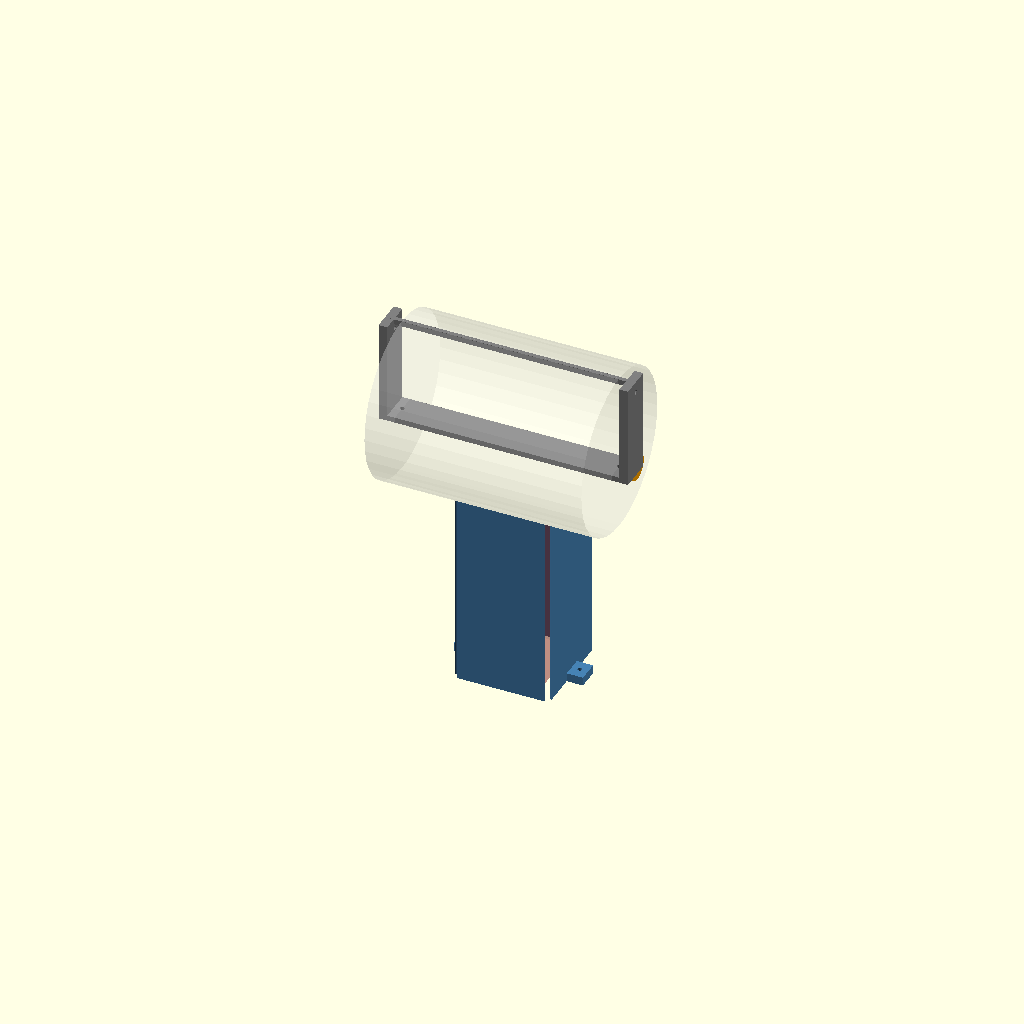
Cell 1: the model at its default parameters.
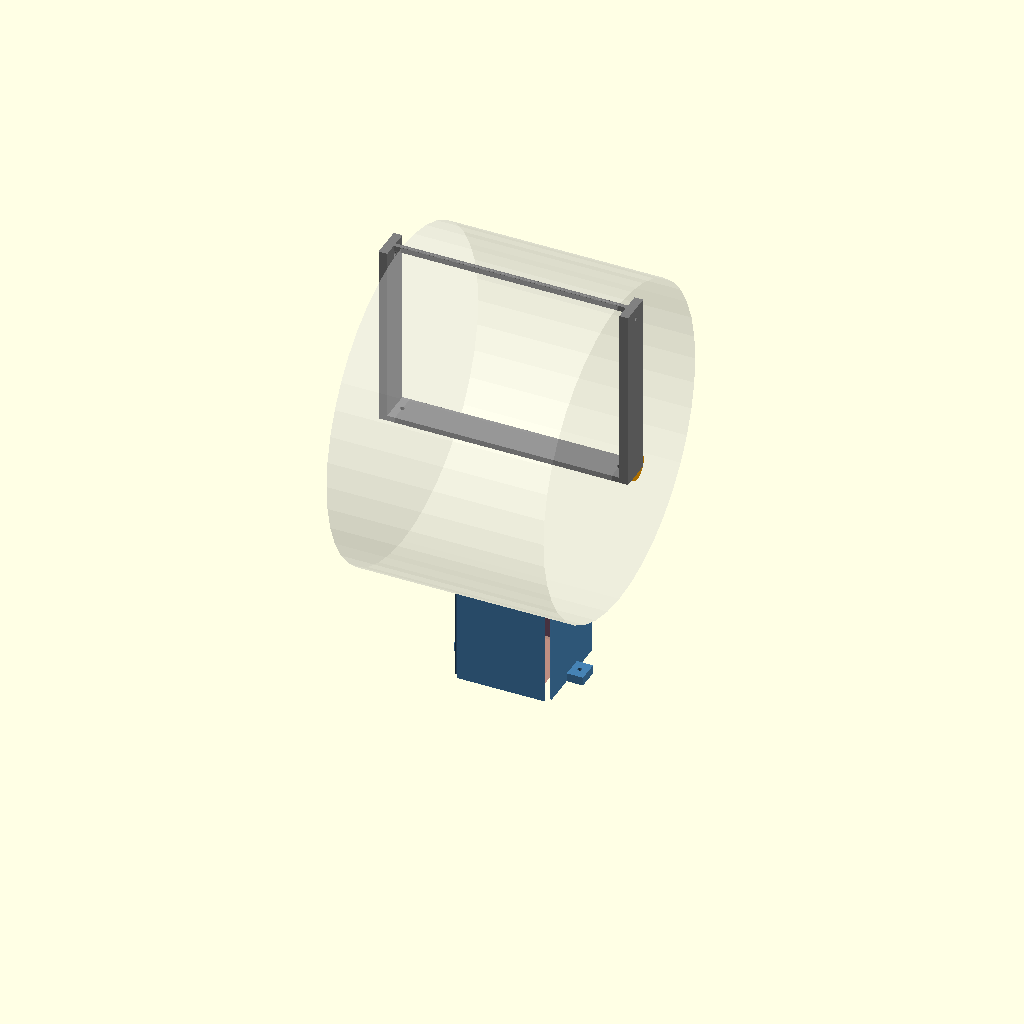
Cell 2 — TUBE_ROLL_DIA set to 300, the other parameters unchanged.
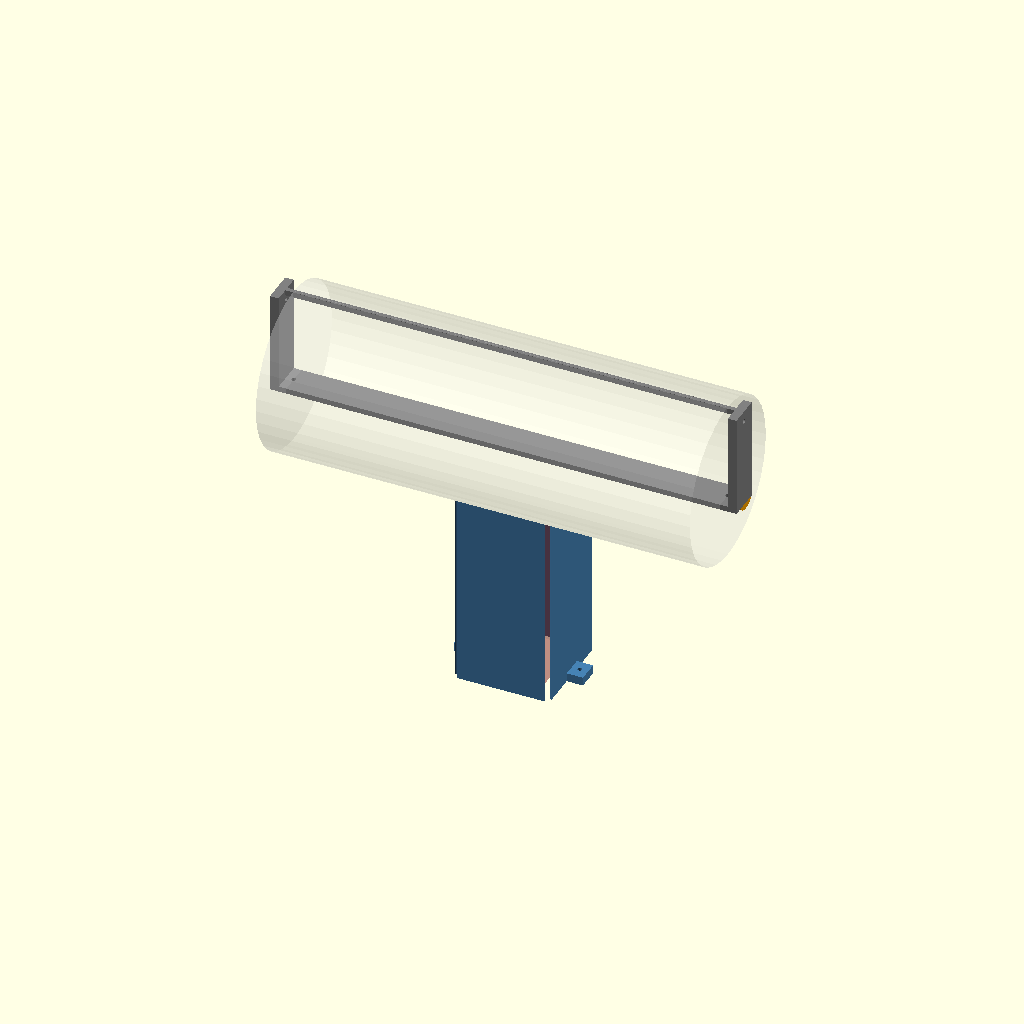
Cell 3: the same model with TUBE_WIDTH = 400.
All cells are drawn from one camera (rotation 55°, 0°, 25°, orthographic, colour scheme Cornfield), so only the parameter changes between them.
OpenSCAD source file fba-prep-machine/3d-prints/poly_bagger.scad:
// ============================================================
// FBA Prep Machine - Poly Tube Bagger Station
// Feeds continuous poly tubing, wraps bottle, seals top & bottom
// Print: 0.2mm layers, 4 walls, 30% infill, PETG
// ============================================================

use <common.scad>
include <common.scad>

// --- Poly Tube Parameters ---
TUBE_ROLL_DIA    = 150;    // Poly tubing roll max diameter
TUBE_ROLL_CORE   = 50;     // Core inner diameter
TUBE_WIDTH       = 200;    // Flat width of poly tube (fits Texjoy + margin)
TUBE_THICKNESS   = 0.05;   // Poly film thickness (for reference)

// Forming collar (opens tube and guides bottle in)
COLLAR_WIDTH     = BOTTLE_WIDTH + 20;  // Inner width
COLLAR_DEPTH     = BOTTLE_DEPTH + 20;  // Inner depth
COLLAR_HEIGHT    = BOTTLE_HEIGHT + 40; // Taller than bottle for seal margin
COLLAR_WALL      = 2;
COLLAR_FLARE     = 20;     // Flare at top for tube entry

// Feed rollers
ROLLER_DIA       = 25;
ROLLER_LENGTH    = TUBE_WIDTH + 10;
ROLLER_SHAFT     = NEMA17_SHAFT_DIA + 0.3;

// --- Poly Tube Roll Holder ---
module tube_roll_holder() {
    holder_w = TUBE_WIDTH + 30;
    holder_h = TUBE_ROLL_DIA/2 + 20;

    difference() {
        union() {
            // Base
            cube([holder_w, 30, 5]);

            // Left upright
            cube([8, 30, holder_h]);

            // Right upright
            translate([holder_w - 8, 0, 0])
                cube([8, 30, holder_h]);

            // Cross brace
            translate([0, 13, holder_h - 5])
                cube([holder_w, 4, 5]);
        }

        // Spindle holes (for roll axle)
        translate([-1, 15, holder_h - 10])
            rotate([0, 90, 0])
                cylinder(d=M4_DIA, h=holder_w + 2);

        // Tension adjustment slot (vertical)
        for (x = [4, holder_w - 4])
            translate([x, 15, holder_h - 30])
                hull() {
                    cylinder(d=M4_DIA, h=1);
                    translate([0, 0, 15])
                        cylinder(d=M4_DIA, h=1);
                }

        // Base mounting holes
        for (x = [15, holder_w - 15])
            translate([x, 15, -1])
                cylinder(d=M4_DIA, h=7);
    }
}

// --- Forming Collar ---
// Opens the flat poly tube into a rectangular pocket for the bottle
module forming_collar() {
    outer_w = COLLAR_WIDTH + COLLAR_WALL * 2;
    outer_d = COLLAR_DEPTH + COLLAR_WALL * 2;

    difference() {
        union() {
            // Main rectangular tube
            cube([outer_w, outer_d, COLLAR_HEIGHT]);

            // Top flare (guides poly tube in)
            translate([-COLLAR_FLARE/2, -COLLAR_FLARE/2, COLLAR_HEIGHT - 20])
                hull() {
                    translate([COLLAR_FLARE/2, COLLAR_FLARE/2, 0])
                        cube([outer_w, outer_d, 1]);
                    cube([outer_w + COLLAR_FLARE, outer_d + COLLAR_FLARE, 1]);
                    translate([COLLAR_FLARE/4, COLLAR_FLARE/4, 20])
                        cube([outer_w + COLLAR_FLARE/2,
                              outer_d + COLLAR_FLARE/2, 1]);
                }

            // Mounting tabs (attach to frame)
            translate([-15, outer_d/2 - 10, 0])
                cube([15, 20, 8]);
            translate([outer_w, outer_d/2 - 10, 0])
                cube([15, 20, 8]);
        }

        // Inner channel (bottle passes through)
        translate([COLLAR_WALL, COLLAR_WALL, -1])
            cube([COLLAR_WIDTH, COLLAR_DEPTH, COLLAR_HEIGHT + 30]);

        // Rounded inner edges (prevent tube tearing)
        for (pos = [[COLLAR_WALL, COLLAR_WALL],
                    [COLLAR_WALL + COLLAR_WIDTH, COLLAR_WALL],
                    [COLLAR_WALL, COLLAR_WALL + COLLAR_DEPTH],
                    [COLLAR_WALL + COLLAR_WIDTH, COLLAR_WALL + COLLAR_DEPTH]])
            translate([pos[0], pos[1], -1])
                cylinder(r=3, h=COLLAR_HEIGHT + 30);

        // Poly tube entry slot (top, front and back)
        translate([COLLAR_WALL + 5, -1, COLLAR_HEIGHT - 15])
            cube([COLLAR_WIDTH - 10, COLLAR_WALL + 2, 10]);
        translate([COLLAR_WALL + 5, outer_d - COLLAR_WALL - 1, COLLAR_HEIGHT - 15])
            cube([COLLAR_WIDTH - 10, COLLAR_WALL + 2, 10]);

        // Mounting tab holes
        translate([-7.5, outer_d/2, -1])
            cylinder(d=M4_DIA, h=10);
        translate([outer_w + 7.5, outer_d/2, -1])
            cylinder(d=M4_DIA, h=10);
    }
}

// --- Feed Roller ---
// Grips and advances poly tube (stepper driven)
module feed_roller() {
    difference() {
        union() {
            // Main roller body
            cylinder(d=ROLLER_DIA, h=ROLLER_LENGTH);

            // Hub reinforcement
            cylinder(d=ROLLER_DIA/2, h=ROLLER_LENGTH);
        }

        // Shaft hole (D-shape)
        translate([0, 0, -1]) {
            cylinder(d=ROLLER_SHAFT, h=ROLLER_LENGTH + 2);
            // D-flat
            translate([ROLLER_SHAFT/2 - 0.5, -ROLLER_SHAFT, 0])
                cube([2, ROLLER_SHAFT*2, ROLLER_LENGTH + 2]);
        }

        // Grub screw hole
        translate([ROLLER_DIA/2, 0, ROLLER_LENGTH/2])
            rotate([0, -90, 0])
                cylinder(d=M3_DIA, h=ROLLER_DIA/2);

        // Grip texture (grooves around circumference)
        for (z = [5 : 8 : ROLLER_LENGTH - 5])
            translate([0, 0, z])
                difference() {
                    cylinder(d=ROLLER_DIA + 1, h=2);
                    cylinder(d=ROLLER_DIA - 3, h=2);
                }
    }
}

// --- Roller Mount Bracket ---
module roller_mount() {
    mount_w = 40;
    mount_h = 50;
    mount_d = 20;

    difference() {
        union() {
            // Main bracket
            cube([mount_w, mount_d, mount_h]);

            // Bearing housing
            translate([mount_w/2, mount_d + 5, mount_h/2])
                rotate([-90, 0, 0])
                    cylinder(d=20, h=8);
        }

        // Motor shaft hole (through for roller axle)
        translate([mount_w/2, -1, mount_h/2])
            rotate([-90, 0, 0])
                cylinder(d=NEMA17_BOSS_DIA, h=mount_d + 15);

        // NEMA 17 mount holes
        translate([mount_w/2, -1, mount_h/2])
            rotate([-90, 0, 0])
                for (x = [-1, 1])
                    for (y = [-1, 1])
                        translate([x * NEMA17_HOLE_SPACING/2,
                                  y * NEMA17_HOLE_SPACING/2, 0])
                            cylinder(d=M3_DIA, h=mount_d + 2);

        // Base mounting slots (adjustable tension)
        for (x = [8, mount_w - 8])
            translate([x, mount_d/2, -1])
                hull() {
                    cylinder(d=M4_DIA, h=mount_h/3);
                    translate([0, 0, 10])
                        cylinder(d=M4_DIA, h=1);
                }
    }
}

// --- Pusher Plate ---
// Pushes bottle down through the forming collar into poly tube
module pusher_plate() {
    plate_w = COLLAR_WIDTH - 4;  // Fits inside collar
    plate_d = COLLAR_DEPTH - 4;
    plate_thick = 5;

    difference() {
        union() {
            // Plate
            rounded_rect(plate_w, plate_d, plate_thick, r=3);

            // Linear rail mount (on top)
            translate([plate_w/2 - 10, plate_d/2 - 10, plate_thick])
                cube([20, 20, 10]);
        }

        // Lightening holes (reduce weight for faster movement)
        for (x = [plate_w * 0.25, plate_w * 0.75])
            for (y = [plate_d * 0.25, plate_d * 0.75])
                translate([x, y, -1])
                    cylinder(d=15, h=plate_thick + 2);

        // Linear bearing/rod mounting holes
        translate([plate_w/2, plate_d/2, plate_thick - 1])
            cylinder(d=M4_DIA, h=12);
        translate([plate_w/2 - 8, plate_d/2 - 8, plate_thick - 1])
            cylinder(d=M3_DIA, h=12);
        translate([plate_w/2 + 8, plate_d/2 + 8, plate_thick - 1])
            cylinder(d=M3_DIA, h=12);
    }
}

// --- Full Assembly View ---
module bagger_assembly() {
    // Tube roll holder (above)
    color("Gray")
        translate([-TUBE_WIDTH/2 - 15, -40, COLLAR_HEIGHT + 30])
            tube_roll_holder();

    // Poly tube roll (preview)
    color("White", 0.2)
        translate([0, -25, COLLAR_HEIGHT + 50])
            rotate([0, 90, 0])
                cylinder(d=TUBE_ROLL_DIA, h=TUBE_WIDTH, center=true);

    // Feed roller (top, pulls tube off roll)
    color("Orange")
        translate([0, 0, COLLAR_HEIGHT + 20])
            rotate([0, 90, 0])
                translate([0, 0, -ROLLER_LENGTH/2])
                    feed_roller();

    // Forming collar
    collar_w = COLLAR_WIDTH + COLLAR_WALL * 2;
    collar_d = COLLAR_DEPTH + COLLAR_WALL * 2;
    color("SteelBlue")
        translate([-collar_w/2, -collar_d/2, 0])
            forming_collar();

    // Pusher plate (shown at top position)
    color("Red")
        translate([-(COLLAR_WIDTH-4)/2, -(COLLAR_DEPTH-4)/2, COLLAR_HEIGHT - 10])
            pusher_plate();

    // Bottle preview (being bagged)
    color("Brown", 0.3)
        translate([-BOTTLE_WIDTH/2, -BOTTLE_DEPTH/2, 5])
            cube([BOTTLE_WIDTH, BOTTLE_DEPTH, BOTTLE_HEIGHT]);
}

// --- Render ---
bagger_assembly();

// Individual parts (uncomment one):
// tube_roll_holder();
// forming_collar();
// feed_roller();
// roller_mount();
// pusher_plate();
Parameter table extracted from the source (name, type, default, range or options):
TUBE_ROLL_DIA: number, default 150
TUBE_ROLL_CORE: number, default 50
TUBE_WIDTH: number, default 200
TUBE_THICKNESS: number, default 0.05
COLLAR_WALL: number, default 2
COLLAR_FLARE: number, default 20
ROLLER_DIA: number, default 25
